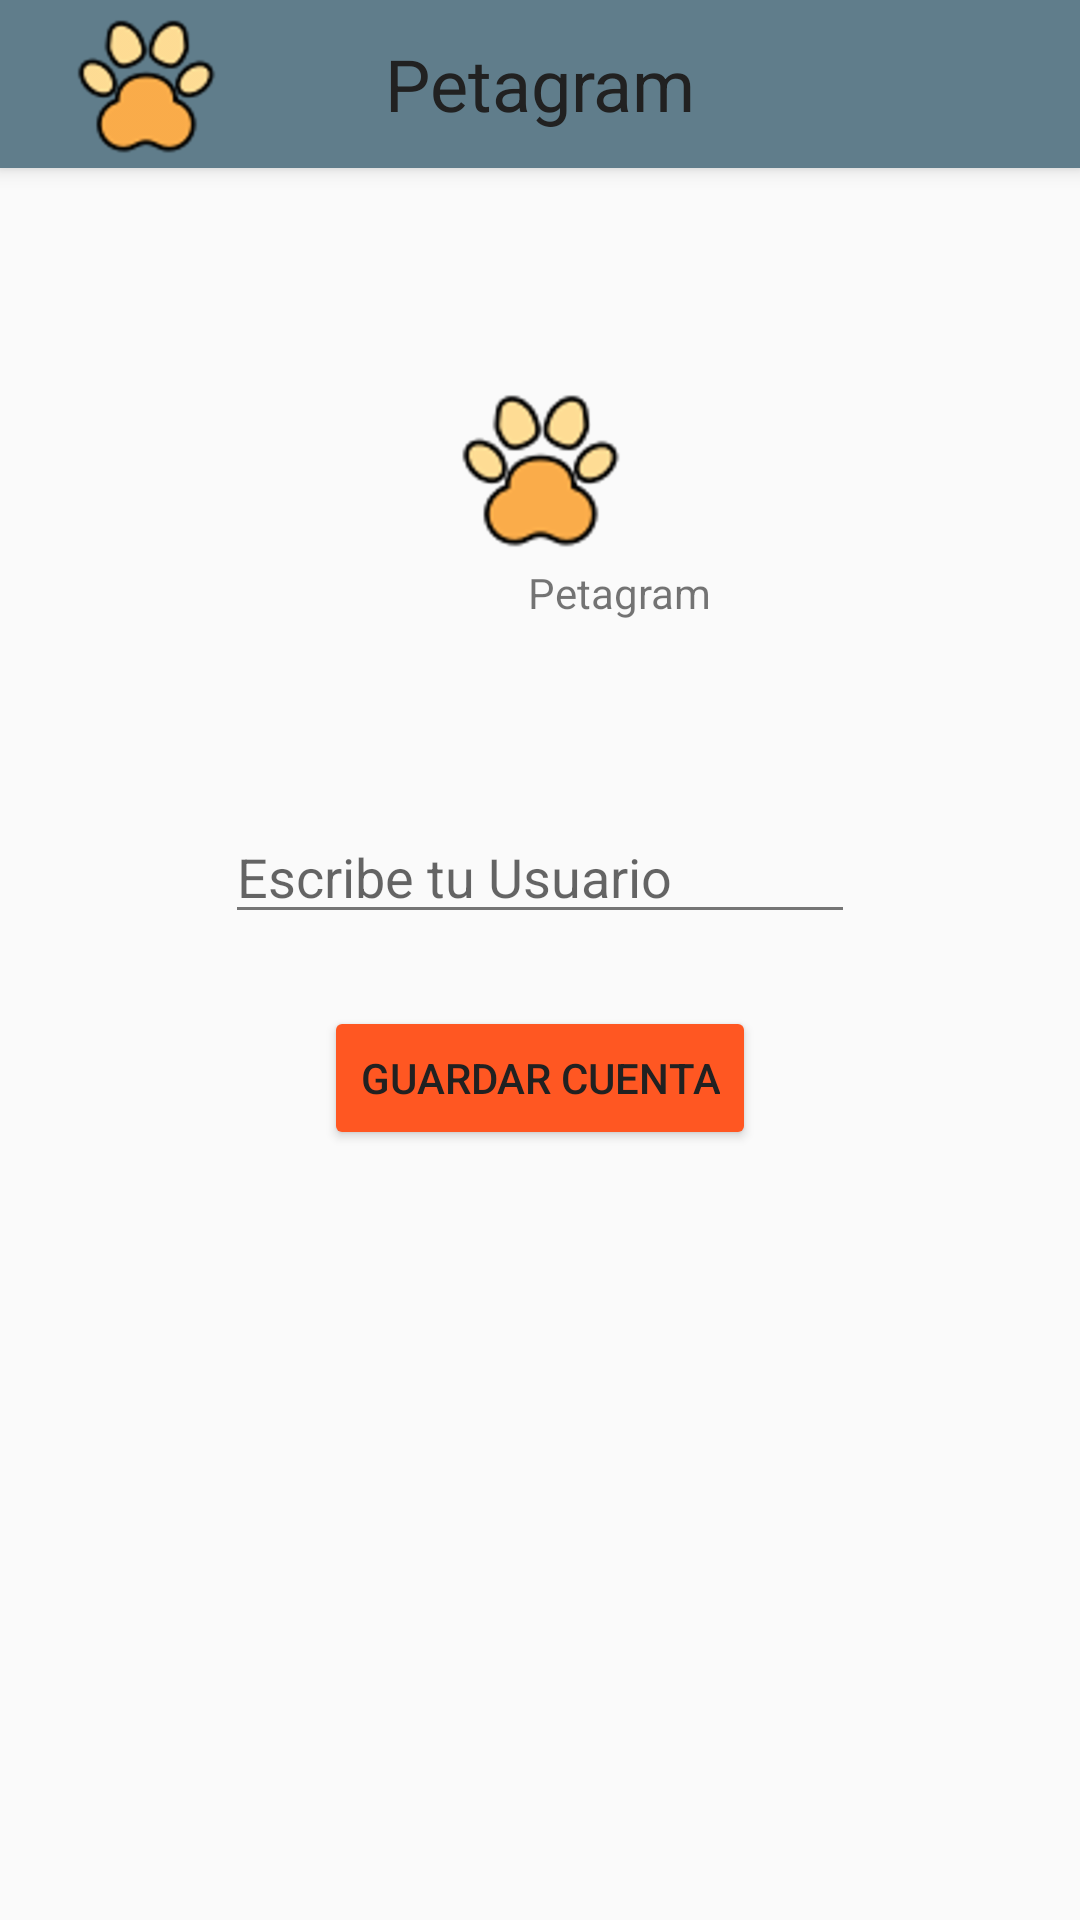

Layout XML and referenced resources for this Android screen:
<!-- AndroidManifest.xml: application theme AppTheme -->
<!-- res/layout/activity_account_settings.xml -->
<?xml version="1.0" encoding="utf-8"?>
<androidx.constraintlayout.widget.ConstraintLayout xmlns:android="http://schemas.android.com/apk/res/android"
    xmlns:app="http://schemas.android.com/apk/res-auto"
    xmlns:tools="http://schemas.android.com/tools"
    android:layout_width="match_parent"
    android:layout_height="match_parent"
    tools:context=".vista.activity.AccountSettingsActivity">
    <include android:id="@+id/miactionBar" layout="@layout/actionbar"></include>


    <ImageView
        android:id="@+id/ivIconPetagram"
        android:layout_width="wrap_content"
        android:layout_height="wrap_content"
        android:layout_gravity="left"
        android:layout_marginTop="124dp"
        android:src="@mipmap/pet_icon"
        app:layout_constraintEnd_toEndOf="parent"
        app:layout_constraintHorizontal_bias="0.498"
        app:layout_constraintStart_toStartOf="parent"
        app:layout_constraintTop_toTopOf="parent"></ImageView>

    <TextView
        android:id="@+id/tvAppNameAccount"
        android:layout_width="wrap_content"
        android:layout_height="wrap_content"
        android:layout_marginStart="176dp"
        android:layout_marginEnd="178dp"
        android:text="@string/app_name"
        app:layout_constraintEnd_toEndOf="parent"
        app:layout_constraintHorizontal_bias="0.0"
        app:layout_constraintStart_toStartOf="parent"
        app:layout_constraintTop_toBottomOf="@+id/ivIconPetagram" />

    <EditText
        android:id="@+id/etCuentaUsuario"
        android:layout_width="wrap_content"
        android:layout_height="wrap_content"
        android:layout_marginTop="63dp"
        android:ems="10"
        android:hint="Escribe tu Usuario"
        android:inputType="textPersonName"
        app:layout_constraintEnd_toEndOf="parent"
        app:layout_constraintStart_toStartOf="parent"
        app:layout_constraintTop_toBottomOf="@+id/tvAppNameAccount" />

    <Button
        android:id="@+id/btGuardarCuenta"
        android:layout_width="wrap_content"
        android:layout_height="wrap_content"
        android:layout_marginTop="24dp"
        android:text="@string/boton_cuenta"
        android:theme="@style/BotonRaised"
        app:layout_constraintEnd_toEndOf="parent"
        app:layout_constraintStart_toStartOf="parent"
        app:layout_constraintTop_toBottomOf="@+id/etCuentaUsuario" />

</androidx.constraintlayout.widget.ConstraintLayout>
<!-- res/layout/actionbar.xml (included above) -->
<?xml version="1.0" encoding="utf-8"?>
<androidx.appcompat.widget.Toolbar xmlns:android="http://schemas.android.com/apk/res/android"
    xmlns:tools="http://schemas.android.com/tools"
    android:id="@+id/myActionBar"
    android:layout_height="?attr/actionBarSize"
    android:layout_width="match_parent"
    xmlns:app="http://schemas.android.com/apk/res-auto"
    android:background="@color/primary"
    android:elevation="@dimen/elevacion_actionbar"
    android:theme="@style/ThemeOverlay.AppCompat.ActionBar"
    app:popupTheme="@style/ThemeOverlay.AppCompat.Light">
    <ImageView
        android:id="@+id/ivIconPetagram"
        android:layout_width="wrap_content"
        android:layout_height="wrap_content"
        android:src="@mipmap/pet_icon"
        android:layout_gravity="left"
        ></ImageView>


    <TextView
        android:id="@+id/tvNombrePetagram"
        android:layout_width="wrap_content"
        android:layout_height="wrap_content"
        android:text="@string/app_name"
        android:layout_gravity="center"
        android:textSize="@dimen/title"
        android:textColor="@color/primary_text"
        />

  
</androidx.appcompat.widget.Toolbar>
<!-- resources referenced by this layout -->
<resources>
  <color name="primary">#607D8B</color>
  <color name="primary_text">#212121</color>
  <dimen name="elevacion_actionbar">4dp</dimen>
  <dimen name="title">24sp</dimen>
  <!-- mipmap pet_icon: png bitmap (mipmap-hdpi, 7614 bytes) -->
  <!-- mipmap star5: png bitmap (mipmap-hdpi, 6551 bytes) -->
  <string name="app_name">Petagram</string>
  <string name="boton_cuenta">Guardar Cuenta</string>
  <style name="BotonRaised" parent="Theme.AppCompat.Light">
          <item name="colorButtonNormal">@color/accent</item>
          <item name="colorControlHighlight">@color/primary_light</item>
          <item name="android:textColor">@color/primary_text</item>
      </style>
  <style name="AppTheme" parent="Theme.AppCompat.Light.NoActionBar">
          
          <item name="colorPrimary">@color/primary</item>
          <item name="colorPrimaryDark">@color/primary_dark</item>
          <item name="colorAccent">@color/accent</item>
          <item name="android:textColorPrimary">@color/primary_text</item>
          <item name="android:textColorSecondary">@color/secondary_text</item>
          <item name="android:icon">@color/icons</item>
          <item name="android:divider">@color/divider</item>
  
      </style>
  <color name="accent">#FF5722</color>
  <color name="primary_light">#CFD8DC</color>
  <color name="primary_dark">#455A64</color>
  <color name="secondary_text">#757575</color>
  <color name="icons">#FFFFFF</color>
  <color name="divider">#BDBDBD</color>
</resources>
